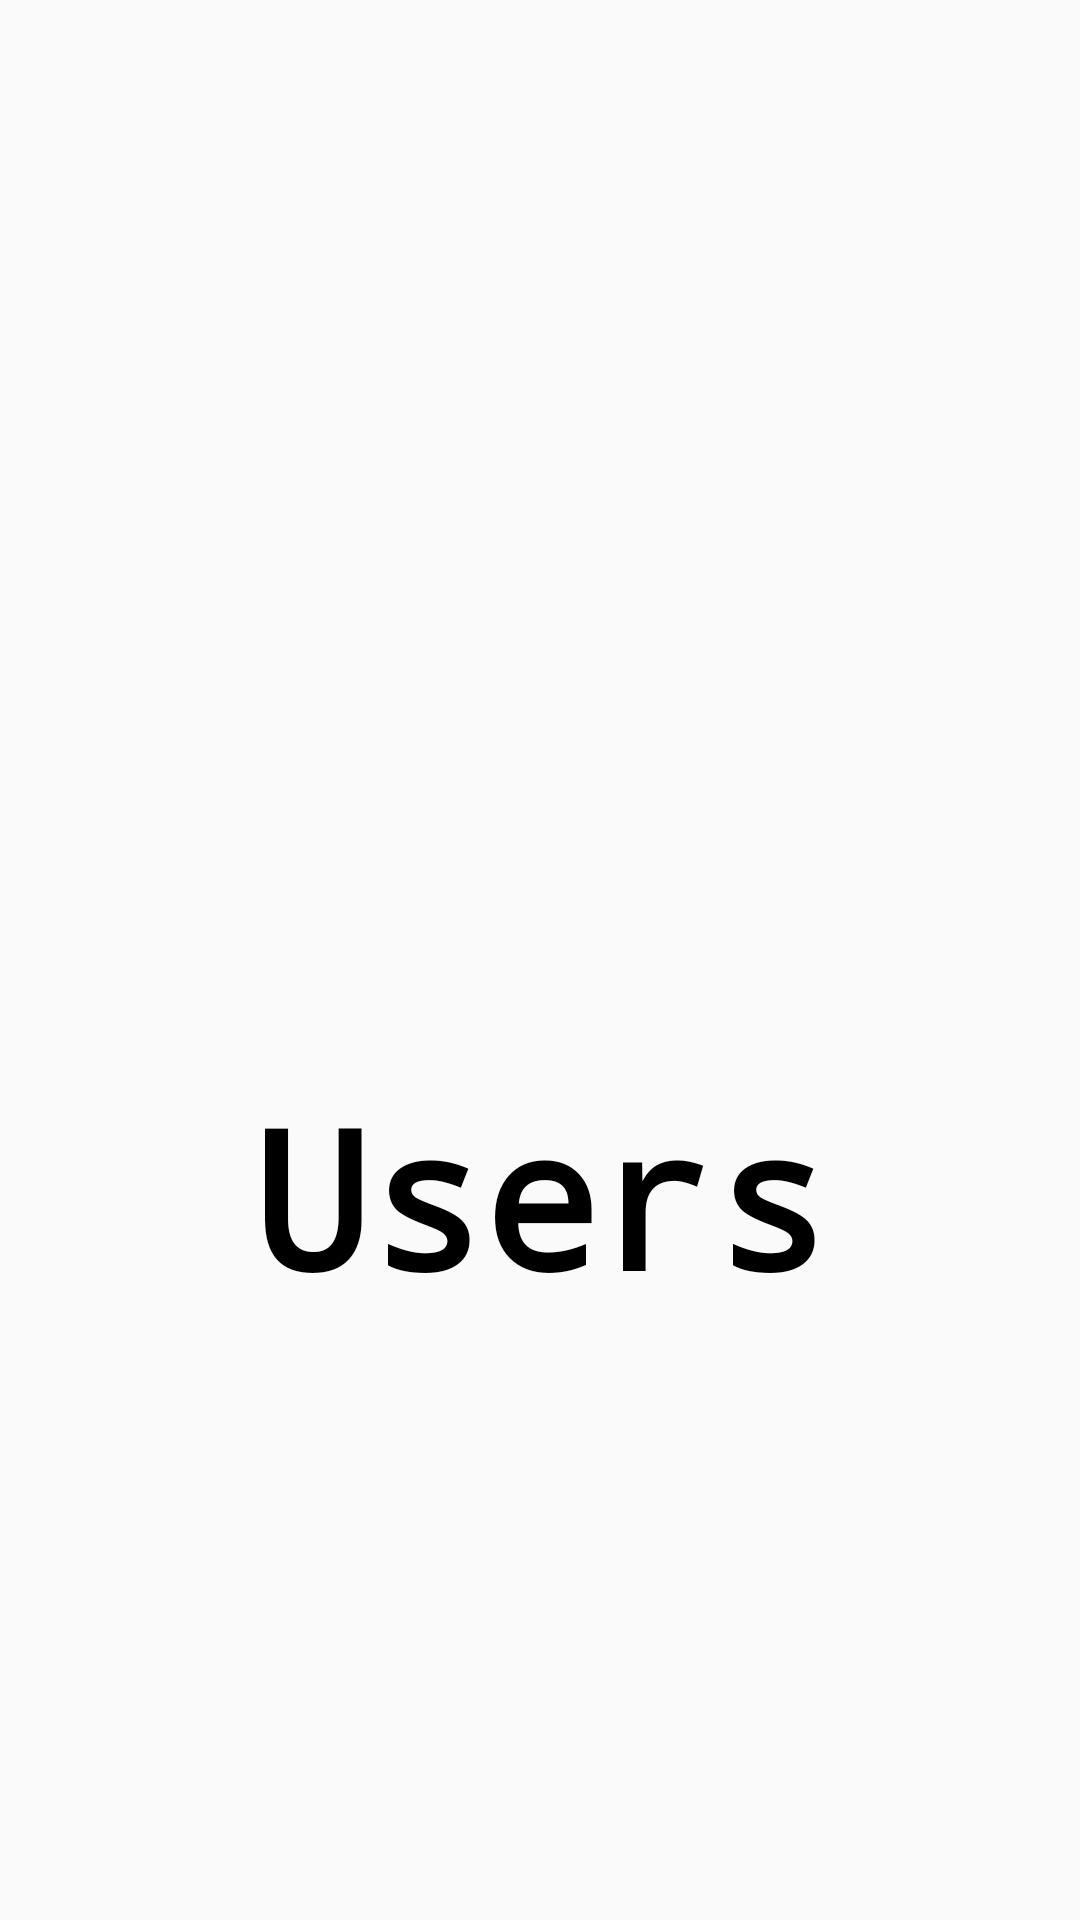

This screen was rendered from an Android layout file. Write that file and the resources it references.
<!-- AndroidManifest.xml: activity theme Theme.AppCompat.Light.NoActionBar -->
<!-- res/layout/activity_splash_screen.xml -->
<?xml version="1.0" encoding="utf-8"?>
<androidx.constraintlayout.widget.ConstraintLayout xmlns:android="http://schemas.android.com/apk/res/android"
    xmlns:app="http://schemas.android.com/apk/res-auto"
    xmlns:tools="http://schemas.android.com/tools"
    android:layout_width="match_parent"
    android:layout_height="match_parent"
    tools:context=".SplashScreenActivity">

    <ImageView
        android:id="@+id/imageView"
        android:layout_width="200dp"
        android:layout_height="200dp"
        android:layout_marginBottom="128dp"
        android:src="@drawable/ghlogo"
        app:layout_constraintBottom_toBottomOf="parent"
        app:layout_constraintEnd_toEndOf="parent"
        app:layout_constraintStart_toStartOf="parent"
        app:layout_constraintTop_toTopOf="parent"
        android:contentDescription="@string/todo" />

    <TextView
        android:id="@+id/textView"
        android:layout_width="wrap_content"
        android:layout_height="wrap_content"
        android:fontFamily="monospace"
        android:text="@string/GitHub"
        android:textColor="@color/black"
        android:textSize="64sp"
        android:textStyle="bold"
        app:layout_constraintEnd_toEndOf="parent"
        app:layout_constraintStart_toStartOf="parent"
        app:layout_constraintTop_toBottomOf="@+id/imageView" />

</androidx.constraintlayout.widget.ConstraintLayout>
<!-- resources referenced by this layout -->
<resources>
  <color name="black">#FF000000</color>
  <string name="GitHub">Users</string>
  <string name="todo">TODO</string>
</resources>
